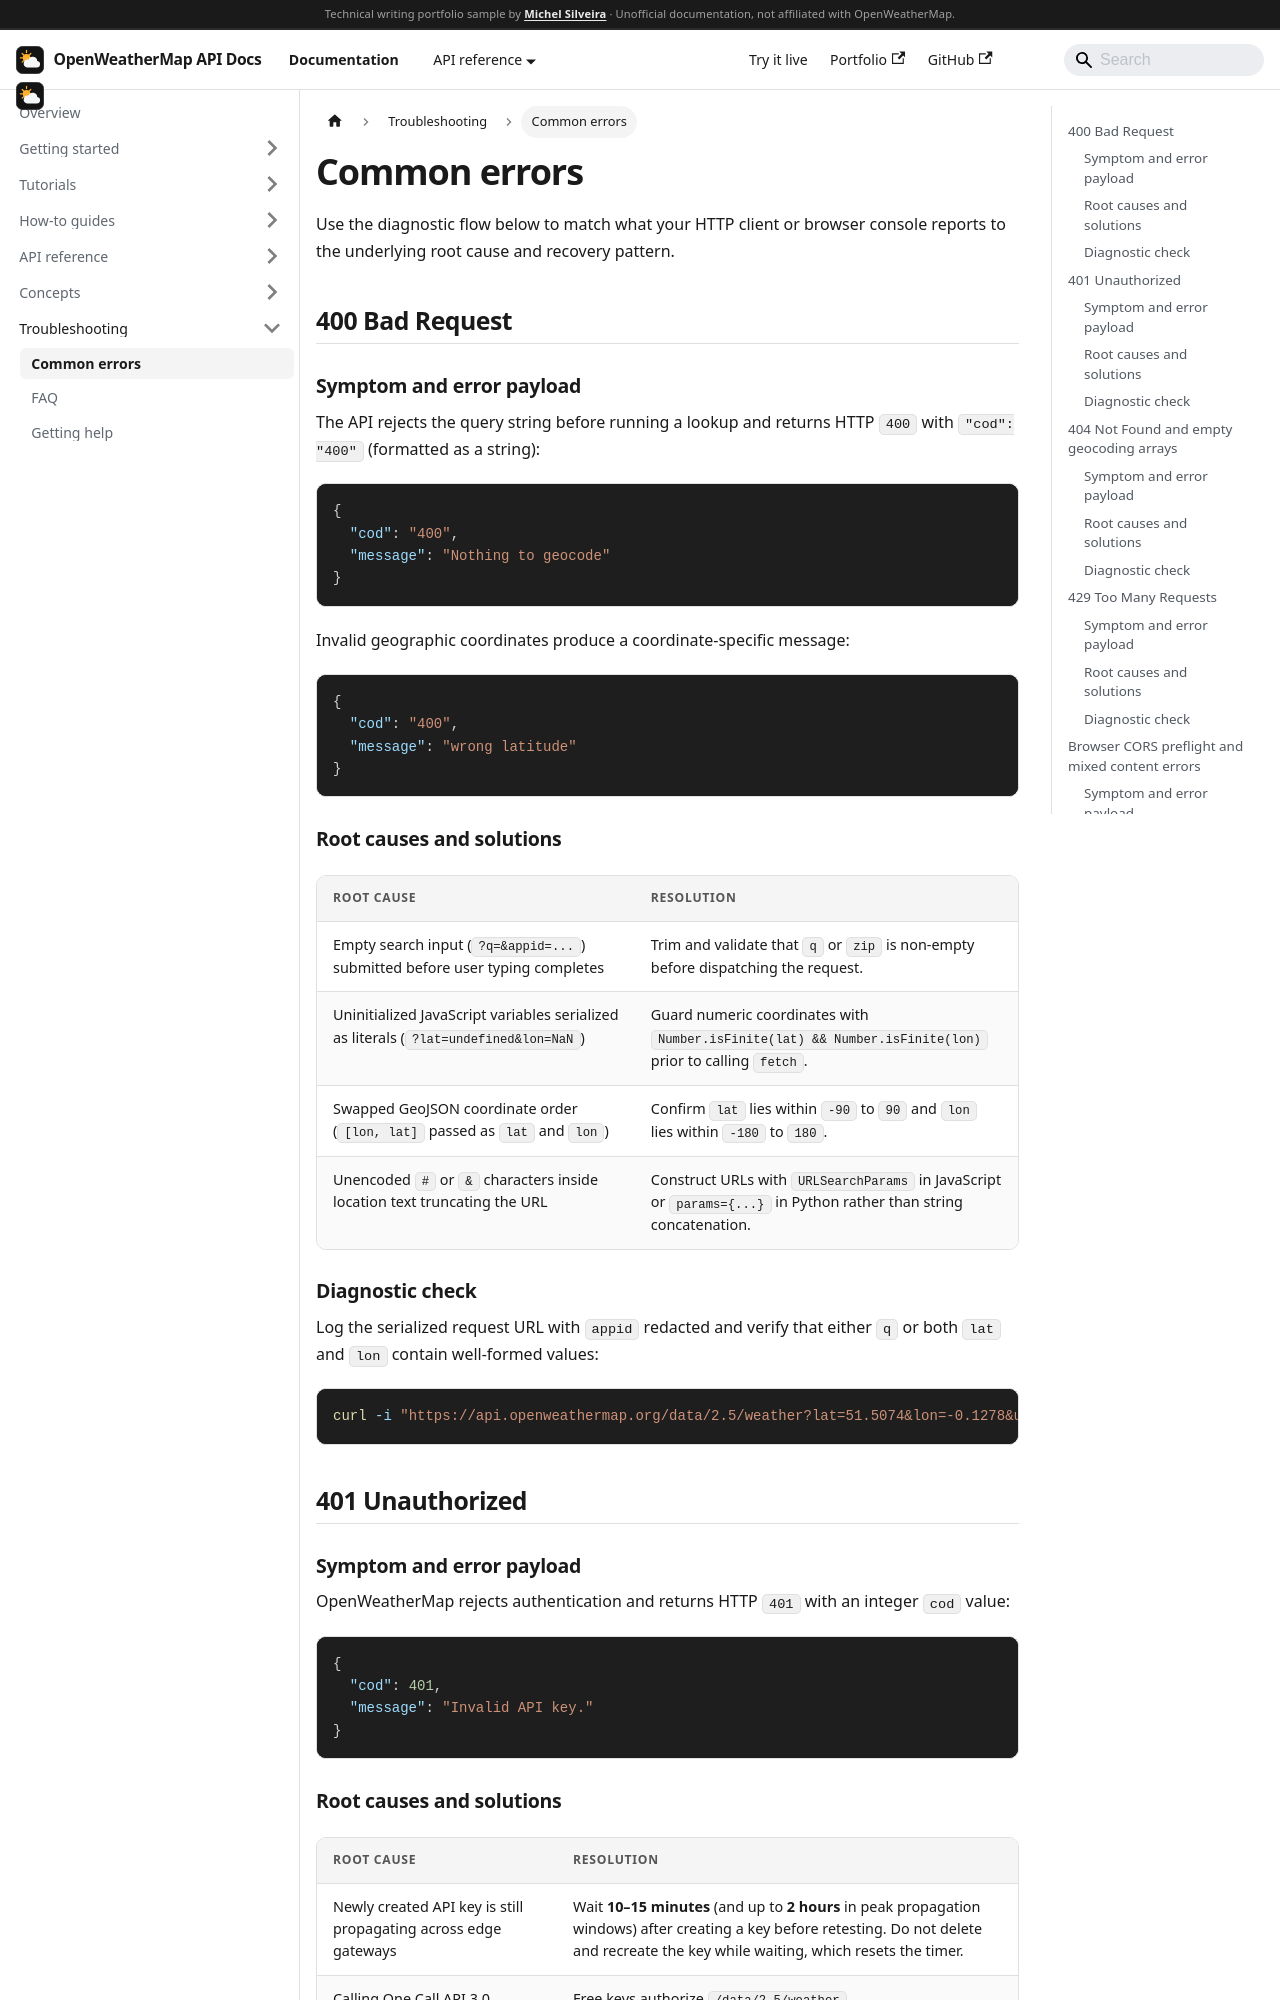

repository: MichelGSS/openweather-docs · page: docs/troubleshooting/common-errors.html · generator: docusaurus

---
sidebar_position: 1
description: Diagnose and fix OpenWeatherMap HTTP 400, 401, 404, and 429 errors, browser CORS preflight blocks, empty geocoding arrays, and unexpected payload values.
---

# Common errors

Use the diagnostic flow below to match what your HTTP client or browser console reports to the underlying root cause and recovery pattern.

```mermaid
flowchart TD
    Start["Request fails or returns unexpected data"] --> Net{"Did an HTTP status return?"}
    Net -->|"No (browser network error)"| Cors["Check CORS preflight and HTTPS mixed content"]
    Net -->|"Yes"| Status{"Which HTTP status code?"}
    Status -->|"400 Bad Request"| E400["Missing, NaN, or out-of-range query parameters"]
    Status -->|"401 Unauthorized"| E401["Unactivated key, invalid appid, or paid 3.0 endpoint"]
    Status -->|"404 Not Found"| E404["Unknown city name or malformed /data/2.5/* path"]
    Status -->|"429 Too Many Requests"| E429["Exceeded 60 calls/min account quota"]
    Status -->|"200 OK"| Body{"What looks wrong in the JSON?"}
    Body -->|"Empty [] array"| EmptyGeo["No /geo/1.0/direct match for search query"]
    Body -->|"Temp ~285+, missing rain, or cod type"| Payload["Check Kelvin default, optional keys, and SI units"]
```

## 400 Bad Request

### Symptom and error payload

The API rejects the query string before running a lookup and returns HTTP `400` with `"cod": "400"` (formatted as a string):

```json
{
  "cod": "400",
  "message": "Nothing to geocode"
}
```

Invalid geographic coordinates produce a coordinate-specific message:

```json
{
  "cod": "400",
  "message": "wrong latitude"
}
```

### Root causes and solutions

| Root cause | Resolution |
| --- | --- |
| Empty search input (`?q=&appid=...`) submitted before user typing completes | Trim and validate that `q` or `zip` is non-empty before dispatching the request. |
| Uninitialized JavaScript variables serialized as literals (`?lat=undefined&lon=NaN`) | Guard numeric coordinates with `Number.isFinite(lat) && Number.isFinite(lon)` prior to calling `fetch`. |
| Swapped GeoJSON coordinate order (`[lon, lat]` passed as `lat` and `lon`) | Confirm `lat` lies within `-90` to `90` and `lon` lies within `-180` to `180`. |
| Unencoded `#` or `&` characters inside location text truncating the URL | Construct URLs with `URLSearchParams` in JavaScript or `params={...}` in Python rather than string concatenation. |

### Diagnostic check

Log the serialized request URL with `appid` redacted and verify that either `q` or both `lat` and `lon` contain well-formed values:

```bash
curl -i "https://api.openweathermap.org/data/2.5/weather?lat=51.5074&lon=-0.1278&units=metric&appid=$OPENWEATHER_API_KEY"
```

## 401 Unauthorized

### Symptom and error payload

OpenWeatherMap rejects authentication and returns HTTP `401` with an integer `cod` value:

```json
{
  "cod": 401,
  "message": "Invalid API key."
}
```
